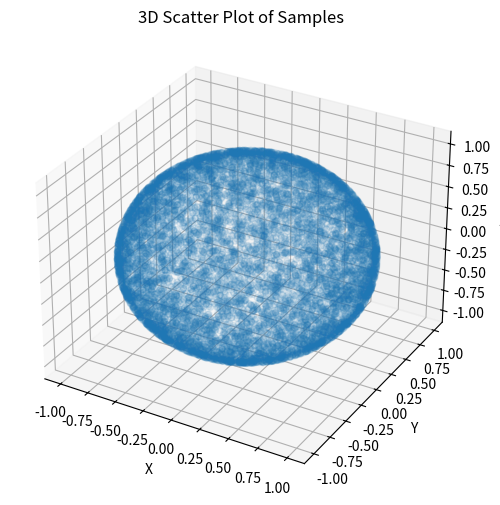
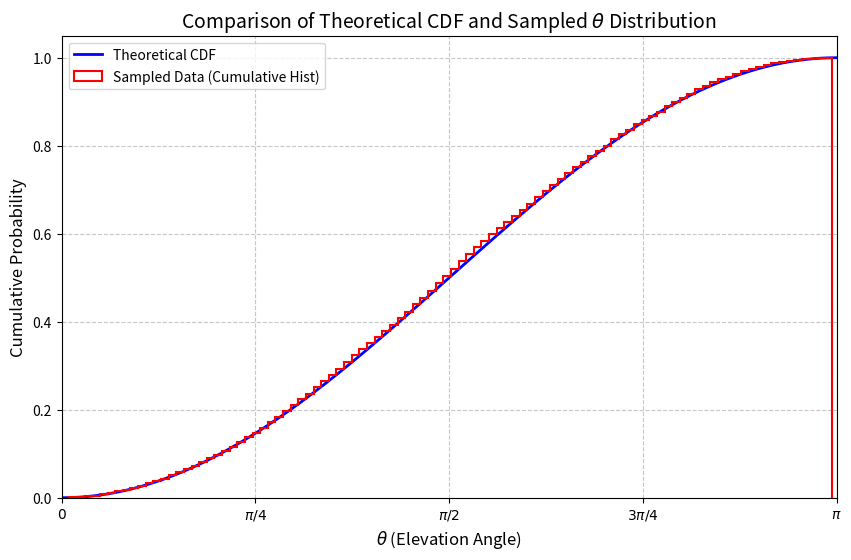
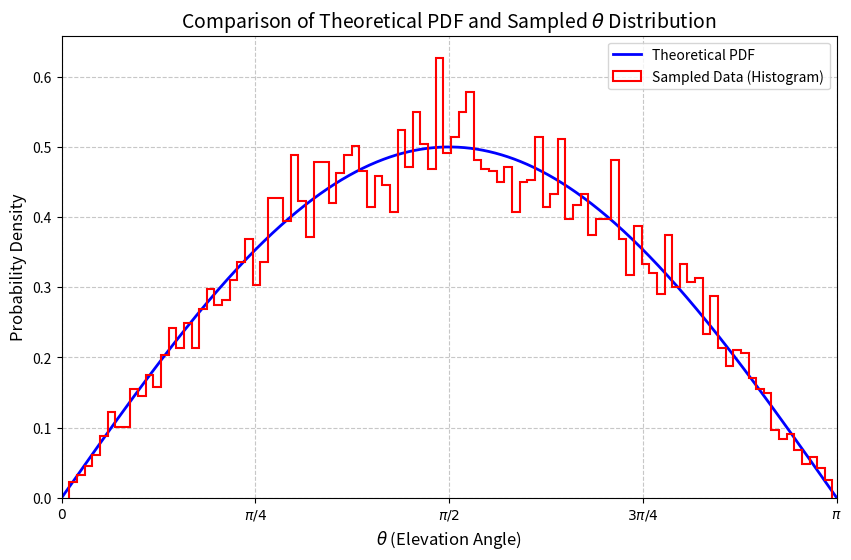
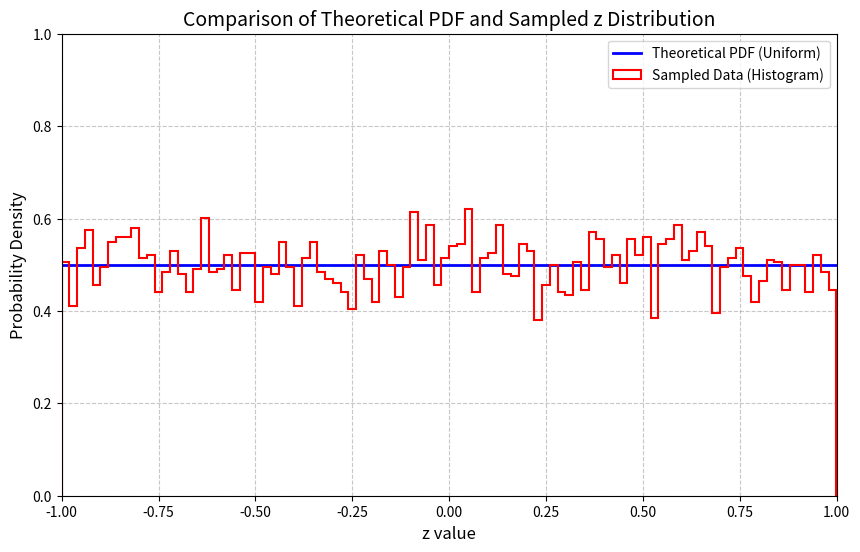

Generate these figures, in order, with matplotlib:
%matplotlib inline
import numpy as np
import math
import matplotlib.pyplot as plt


def get_theta(x):
    return math.acos(1 - 2 * x) # 0 <= x <= 1, 0 <= theta <= pi

def sampler(r = 1):
    theta = get_theta(np.random.rand())
    phi = np.random.rand() * 2 * np.pi

    x = r * math.sin(theta) * math.cos(phi)
    y = r * math.sin(theta) * math.sin(phi)
    z = r * math.cos(theta)
    return [x, y, z]

x, y, z = sampler()
x ** 2 + y ** 2 + z ** 2

# Sample 초기화
n = 10**4
samples = np.array([sampler() for i in range(n)])

# 3D scatter plot 생성
fig = plt.figure(figsize=(8, 6))
ax = fig.add_subplot(111, projection='3d')

# samples의 각 좌표를 산점도로 표시합니다.
ax.scatter(samples[:, 0], samples[:, 1], samples[:, 2], marker='o', alpha=0.1)

ax.set_xlabel('X')
ax.set_ylabel('Y')
ax.set_zlabel('Z')
ax.set_title('3D Scatter Plot of Samples')

plt.show()



## Verify the distribution of sample

# Calculate theta values from samples (elevation angle)
# z = sin(theta), so theta = asin(z)
sampled_thetas = np.arccos(samples[:, 2])

# Define the theoretical range for theta (elevation angle)
theta_range = np.linspace(0, np.pi, 1000)

# Calculate the theoretical Cumulative Distribution Function (CDF)
# CDF F(theta) = (sin(theta) + 1) / 2 for theta in [-pi/2, pi/2]
theoretical_cdf = (1 - np.cos(theta_range)) / 2

# Plotting
plt.figure(figsize=(10, 6))

# Plot the theoretical CDF
plt.plot(theta_range, theoretical_cdf, 'b-', linewidth=2, label='Theoretical CDF')

# Plot the cumulative histogram of the sampled thetas
plt.hist(sampled_thetas, bins=100, density=True, cumulative=True, histtype='step', color='r', linewidth=1.5, label='Sampled Data (Cumulative Hist)')

plt.grid(True, linestyle='--', alpha=0.7)
plt.xlabel(r'$\theta$ (Elevation Angle)', fontsize=12)
plt.ylabel('Cumulative Probability', fontsize=12)
plt.title(r'Comparison of Theoretical CDF and Sampled $\theta$ Distribution', fontsize=14)
plt.legend()

# Adjust x-axis ticks and limits for the range [0, π]
new_ticks = np.array([0, np.pi/4, np.pi/2, 3*np.pi/4, np.pi])
plt.xticks(new_ticks, [r'$0$', r'$\pi/4$', r'$\pi/2$', r'$3\pi/4$', r'$\pi$'])
plt.xlim(0, np.pi)
plt.show()

# Calculate the theoretical Probability Density Function (PDF)
# PDF f(theta) = dF/d(theta) = sin(theta) / 2 for theta in [0, pi]
theoretical_pdf = np.sin(theta_range) / 2

# Plotting PDF
plt.figure(figsize=(10, 6))

# Plot the theoretical PDF
plt.plot(theta_range, theoretical_pdf, 'b-', linewidth=2, label='Theoretical PDF')

# Plot the histogram (non-cumulative) of the sampled thetas to approximate the PDF
plt.hist(sampled_thetas, bins=100, density=True, histtype='step', color='r', linewidth=1.5, label='Sampled Data (Histogram)')

plt.grid(True, linestyle='--', alpha=0.7)
plt.xlabel(r'$\theta$ (Elevation Angle)', fontsize=12)
plt.ylabel('Probability Density', fontsize=12)
plt.title(r'Comparison of Theoretical PDF and Sampled $\theta$ Distribution', fontsize=14)
plt.legend()

# Adjust x-axis ticks and limits for the range [0, π]
new_ticks = np.array([0, np.pi/4, np.pi/2, 3*np.pi/4, np.pi])
plt.xticks(new_ticks, [r'$0$', r'$\pi/4$', r'$\pi/2$', r'$3\pi/4$', r'$\pi$'])
plt.xlim(0, np.pi)
plt.show()

# Verify the distribution of z values
# z = cos(theta). For uniform sphere sampling, the PDF of z should be uniform in [-1, 1].
sampled_z = samples[:, 2]

# Define the theoretical range for z
z_range = np.linspace(-1, 1, 100)
# Theoretical PDF for z is uniform U(-1, 1), so PDF = 1 / (1 - (-1)) = 0.5
theoretical_pdf_z = np.full_like(z_range, 0.5)

# Plotting PDF for z
plt.figure(figsize=(10, 6))

# Plot the theoretical PDF for z
plt.plot(z_range, theoretical_pdf_z, 'b-', linewidth=2, label='Theoretical PDF (Uniform)')

# Plot the histogram (non-cumulative) of the sampled z values to approximate the PDF
plt.hist(sampled_z, bins=100, density=True, histtype='step', color='r', linewidth=1.5, label='Sampled Data (Histogram)')

plt.grid(True, linestyle='--', alpha=0.7)
plt.xlabel('z value', fontsize=12)
plt.ylabel('Probability Density', fontsize=12)
plt.title('Comparison of Theoretical PDF and Sampled z Distribution', fontsize=14)
plt.legend()
plt.xlim(-1, 1)
plt.ylim(0, 1.0) # Adjust ylim for better visualization if needed
plt.show()